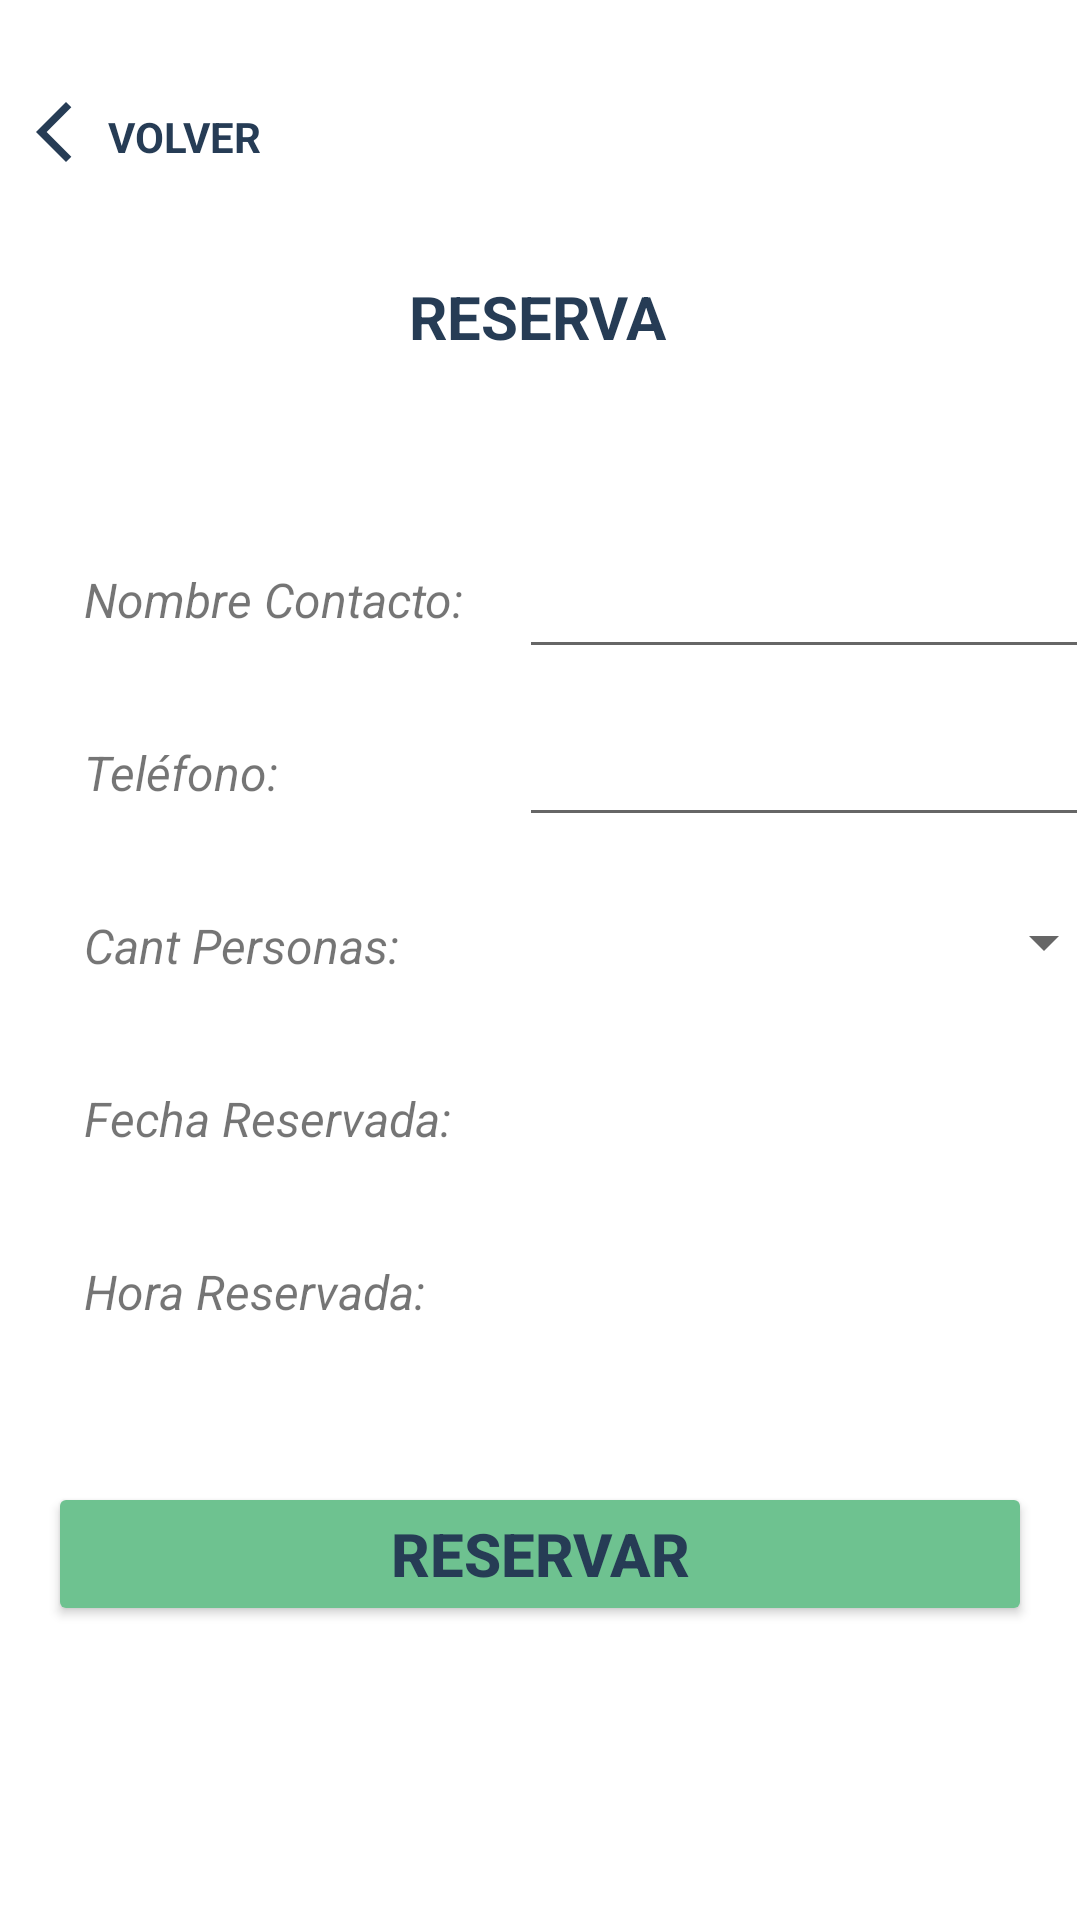

Reconstruct the res/layout file that produces this screen, plus the resources it refers to.
<!-- AndroidManifest.xml: application theme Theme.TurismoGoDPA -->
<!-- res/layout/activity_reservar.xml -->
<?xml version="1.0" encoding="utf-8"?>
<androidx.constraintlayout.widget.ConstraintLayout xmlns:android="http://schemas.android.com/apk/res/android"
    xmlns:app="http://schemas.android.com/apk/res-auto"
    xmlns:tools="http://schemas.android.com/tools"
    android:id="@+id/main"
    android:layout_width="match_parent"
    android:layout_height="match_parent"
    tools:context=".ui.user.reservas.ReservarActivity">

    <ImageView
        android:id="@+id/ivVolverR"
        android:layout_width="wrap_content"
        android:layout_height="wrap_content"
        android:layout_marginStart="12dp"
        android:layout_marginTop="32dp"
        app:layout_constraintStart_toStartOf="parent"
        app:layout_constraintTop_toTopOf="parent"
        app:srcCompat="@drawable/arrow_back_ios" />

    <TextView
        android:id="@+id/tvVolverR"
        android:layout_width="wrap_content"
        android:layout_height="wrap_content"
        android:layout_marginTop="36dp"
        android:text="@string/tvVolver_name"
        android:textColor="@color/azul_app"
        android:textStyle="bold"
        app:layout_constraintStart_toEndOf="@+id/ivVolverR"
        app:layout_constraintTop_toTopOf="parent" />

    <TextView
        android:id="@+id/tvReservaTitle"
        android:layout_width="wrap_content"
        android:layout_height="wrap_content"
        android:layout_marginTop="92dp"
        android:text="@string/tvReserva_tittle"
        android:textColor="@color/azul_app"
        android:textSize="20sp"
        android:textStyle="bold"
        app:layout_constraintEnd_toEndOf="parent"
        app:layout_constraintHorizontal_bias="0.497"
        app:layout_constraintStart_toStartOf="parent"
        app:layout_constraintTop_toTopOf="parent" />

    <TextView
        android:id="@+id/tvRNContacto"
        android:layout_width="wrap_content"
        android:layout_height="wrap_content"
        android:layout_marginStart="28dp"
        android:layout_marginTop="70dp"
        android:text="@string/tvRNombreContacto"
        android:textSize="16sp"
        android:textStyle="italic"
        app:layout_constraintStart_toStartOf="parent"
        app:layout_constraintTop_toBottomOf="@+id/tvReservaTitle" />

    <TextView
        android:id="@+id/tvRTelefono"
        android:layout_width="wrap_content"
        android:layout_height="wrap_content"
        android:layout_marginStart="28dp"
        android:layout_marginTop="36dp"
        android:text="@string/tvRTelefonoContacto"
        android:textSize="16sp"
        android:textStyle="italic"
        app:layout_constraintStart_toStartOf="parent"
        app:layout_constraintTop_toBottomOf="@+id/tvRNContacto" />

    <TextView
        android:id="@+id/tvRCantPersonas"
        android:layout_width="wrap_content"
        android:layout_height="wrap_content"
        android:layout_marginStart="28dp"
        android:layout_marginTop="36dp"
        android:text="@string/tvRCantidadPersonas"
        android:textSize="16sp"
        android:textStyle="italic"
        app:layout_constraintStart_toStartOf="parent"
        app:layout_constraintTop_toBottomOf="@+id/tvRTelefono" />


    <TextView
        android:id="@+id/tvRFecha"
        android:layout_width="wrap_content"
        android:layout_height="wrap_content"
        android:layout_marginStart="28dp"
        android:layout_marginTop="36dp"
        android:text="@string/tvRFechaReserva"
        android:textSize="16sp"
        android:textStyle="italic"
        app:layout_constraintStart_toStartOf="parent"
        app:layout_constraintTop_toBottomOf="@+id/tvRCantPersonas" />

    <TextView
        android:id="@+id/tvRHorario"
        android:layout_width="wrap_content"
        android:layout_height="wrap_content"
        android:layout_marginStart="28dp"
        android:layout_marginTop="36dp"
        android:text="@string/tvRHoraReserva"
        android:textSize="16sp"
        android:textStyle="italic"
        app:layout_constraintStart_toStartOf="parent"
        app:layout_constraintTop_toBottomOf="@+id/tvRFecha" />

    <Button
        android:id="@+id/btReservar"
        android:layout_width="0dp"
        android:layout_height="wrap_content"
        android:layout_marginStart="16dp"
        android:layout_marginEnd="16dp"
        android:layout_marginBottom="96dp"
        android:backgroundTint="#6EC290"
        android:text="@string/tvRbtnReservar_name"
        android:textColor="#263C55"
        android:textSize="20sp"
        android:textStyle="bold"
        app:cornerRadius="20dp"
        app:layout_constraintBottom_toBottomOf="parent"
        app:layout_constraintEnd_toEndOf="parent"
        app:layout_constraintHorizontal_bias="0.0"
        app:layout_constraintStart_toStartOf="parent"
        app:layout_constraintTop_toBottomOf="@+id/tvReservaTitle"
        app:layout_constraintVertical_bias="0.995" />

    <EditText
        android:id="@+id/etRNombreContacto"
        android:layout_width="190dp"
        android:layout_height="40dp"
        android:layout_marginStart="192dp"
        android:layout_marginTop="64dp"
        android:layout_marginEnd="16dp"
        android:ems="10"
        android:inputType="text"
        app:layout_constraintEnd_toEndOf="parent"
        app:layout_constraintStart_toStartOf="parent"
        app:layout_constraintTop_toBottomOf="@+id/tvReservaTitle" />

    <EditText
        android:id="@+id/etRTelefono"
        android:layout_width="190dp"
        android:layout_height="40dp"
        android:layout_marginStart="192dp"
        android:layout_marginTop="16dp"
        android:layout_marginEnd="16dp"
        android:ems="10"
        android:inputType="number"
        app:layout_constraintEnd_toEndOf="parent"
        app:layout_constraintStart_toStartOf="parent"
        app:layout_constraintTop_toBottomOf="@+id/etRNombreContacto" />

    <Spinner
        android:id="@+id/spRNumPersonas"
        android:layout_width="180dp"
        android:layout_height="30dp"
        android:layout_marginStart="192dp"
        android:layout_marginTop="20dp"
        app:layout_constraintStart_toStartOf="parent"
        app:layout_constraintTop_toBottomOf="@+id/etRTelefono" />

    <TextView
        android:id="@+id/tvRFechad"
        android:layout_width="180dp"
        android:layout_height="30dp"
        android:layout_marginStart="192dp"
        android:layout_marginTop="26dp"
        app:layout_constraintStart_toStartOf="parent"
        app:layout_constraintTop_toBottomOf="@+id/spRNumPersonas" />

    <TextView
        android:id="@+id/tvRHorad"
        android:layout_width="180dp"
        android:layout_height="30dp"
        android:layout_marginStart="192dp"
        android:layout_marginTop="29dp"
        app:layout_constraintStart_toStartOf="parent"
        app:layout_constraintTop_toBottomOf="@+id/tvRFechad" />


</androidx.constraintlayout.widget.ConstraintLayout>
<!-- resources referenced by this layout -->
<resources>
  <color name="azul_app">#263C55</color>
  <!-- drawable arrow_back_ios (drawable) -->
  <vector xmlns:android="http://schemas.android.com/apk/res/android"
      android:width="24dp"
      android:height="24dp"
      android:viewportWidth="960"
      android:viewportHeight="960">
    <path
        android:pathData="M400,880 L0,480l400,-400 71,71 -329,329 329,329 -71,71Z"
        android:fillColor="#263C55"/>
  </vector>
  <string name="tvRCantidadPersonas">Cant Personas:</string>
  <string name="tvRFechaReserva">Fecha Reservada:</string>
  <string name="tvRHoraReserva">Hora Reservada:</string>
  <string name="tvRNombreContacto">Nombre Contacto:</string>
  <string name="tvRTelefonoContacto">Teléfono:</string>
  <string name="tvRbtnReservar_name">RESERVAR</string>
  <string name="tvReserva_tittle">RESERVA</string>
  <string name="tvVolver_name">VOLVER</string>
  <style name="Theme.TurismoGoDPA" parent="Theme.MaterialComponents.DayNight.DarkActionBar">
          
          <item name="colorPrimary">@color/azul_app</item>
          <item name="colorPrimaryVariant">@color/purple_700</item>
          <item name="colorOnPrimary">@color/white</item>
          
          <item name="colorSecondary">@color/teal_200</item>
          <item name="colorSecondaryVariant">@color/teal_700</item>
          <item name="colorOnSecondary">@color/black</item>
          
          <item name="android:statusBarColor">?attr/colorPrimaryVariant</item>
          
      </style>
  <color name="purple_700">#FF3700B3</color>
  <color name="white">#FFFFFFFF</color>
  <color name="teal_200">#FF03DAC5</color>
  <color name="teal_700">#FF018786</color>
  <color name="black">#FF000000</color>
</resources>
